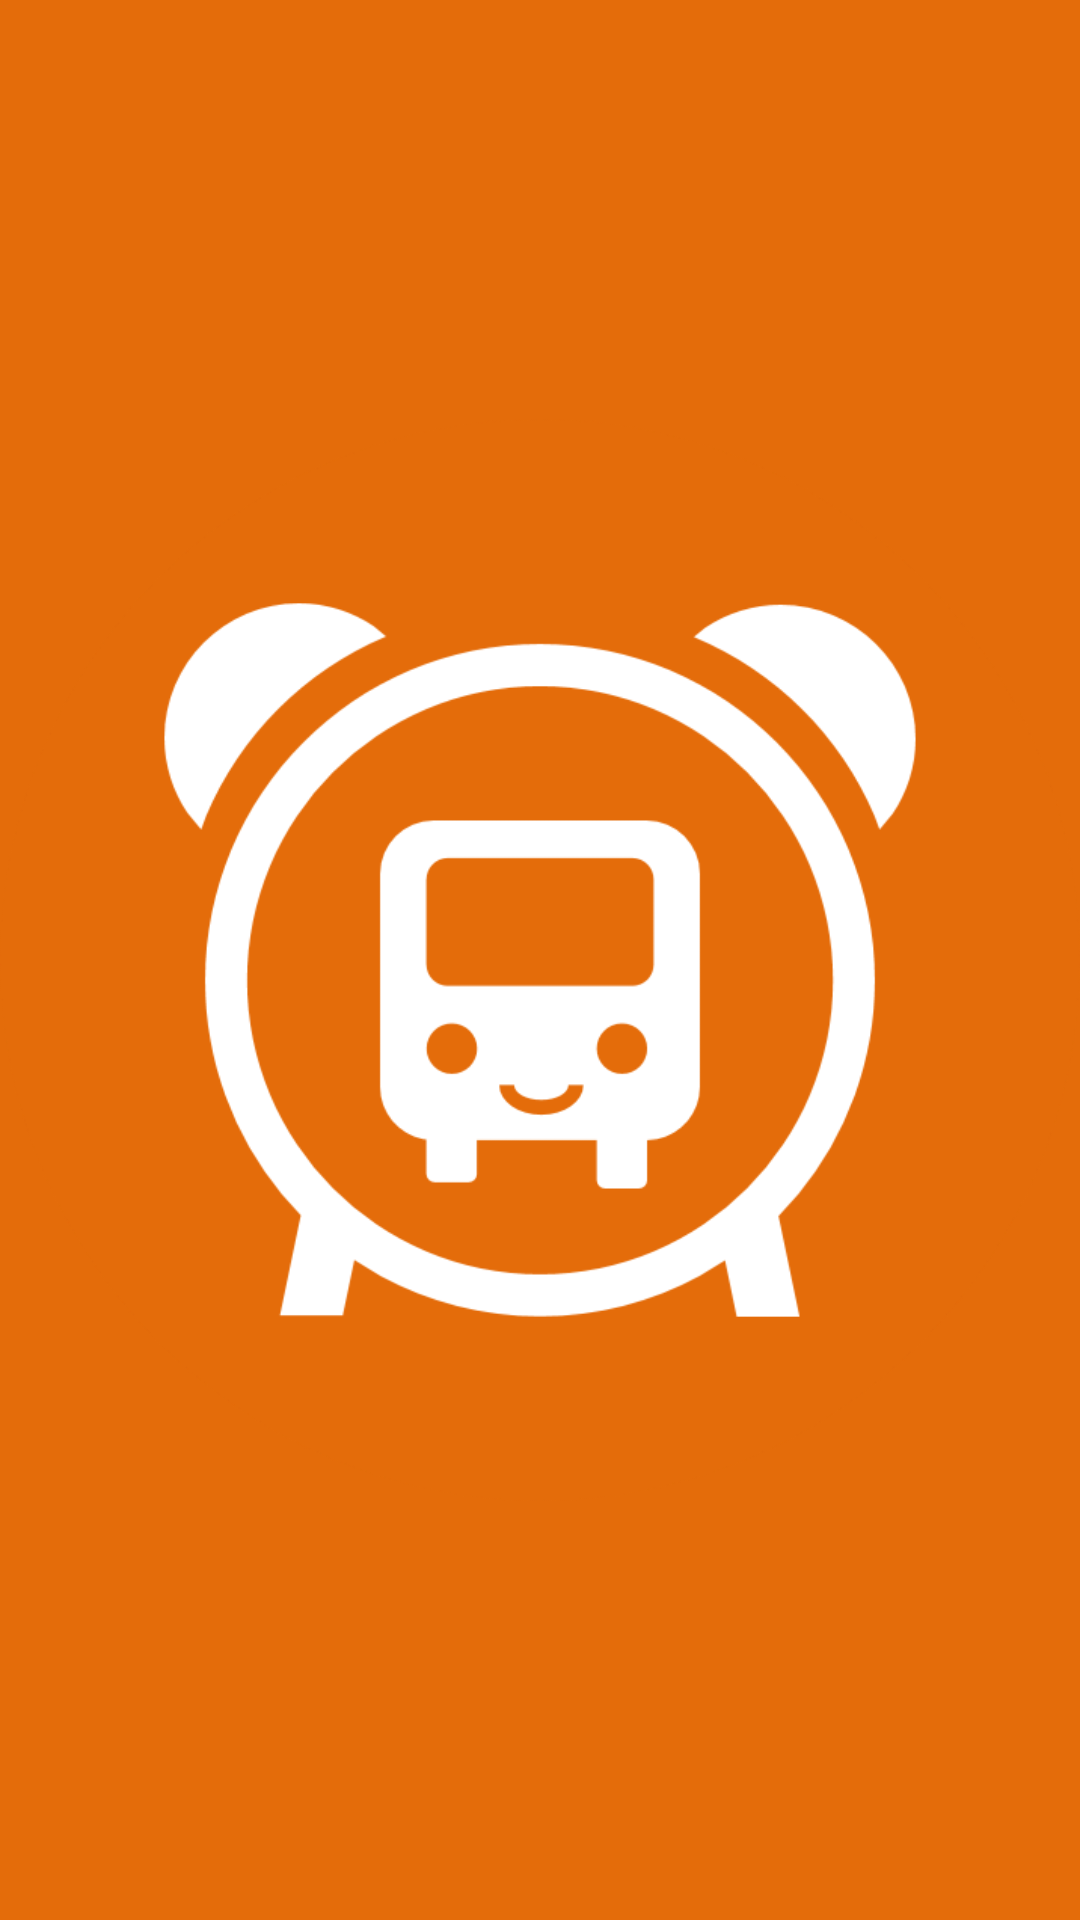

Layout XML and referenced resources for this Android screen:
<!-- AndroidManifest.xml: application theme AppTheme -->
<!-- res/layout/act_a_splash.xml -->
<?xml version="1.0" encoding="utf-8"?>
<RelativeLayout xmlns:android="http://schemas.android.com/apk/res/android"
    xmlns:tools="http://schemas.android.com/tools"
    android:layout_width="match_parent"
    android:layout_height="match_parent"
    android:background="@color/identity">

    <ImageView
        android:layout_width="wrap_content"
        android:layout_height="wrap_content"
        android:src="@drawable/app_icon"
        tools:ignore="ContentDescription" />

</RelativeLayout>
<!-- resources referenced by this layout -->
<resources>
  <color name="identity">#E46C0A</color>
  <!-- drawable app_icon: png bitmap (drawable, 27508 bytes) -->
  <style name="AppTheme" parent="Theme.AppCompat.Light.NoActionBar">
          <item name="colorPrimary">@color/colorPrimary</item>
          <item name="colorPrimaryDark">@color/colorPrimaryDark</item>
          <item name="colorAccent">@color/colorAccent</item>
      </style>
  <color name="colorPrimary">#FFFFFF</color>
  <color name="colorPrimaryDark">#64000000</color>
  <color name="colorAccent">#E46C0A</color>
</resources>
